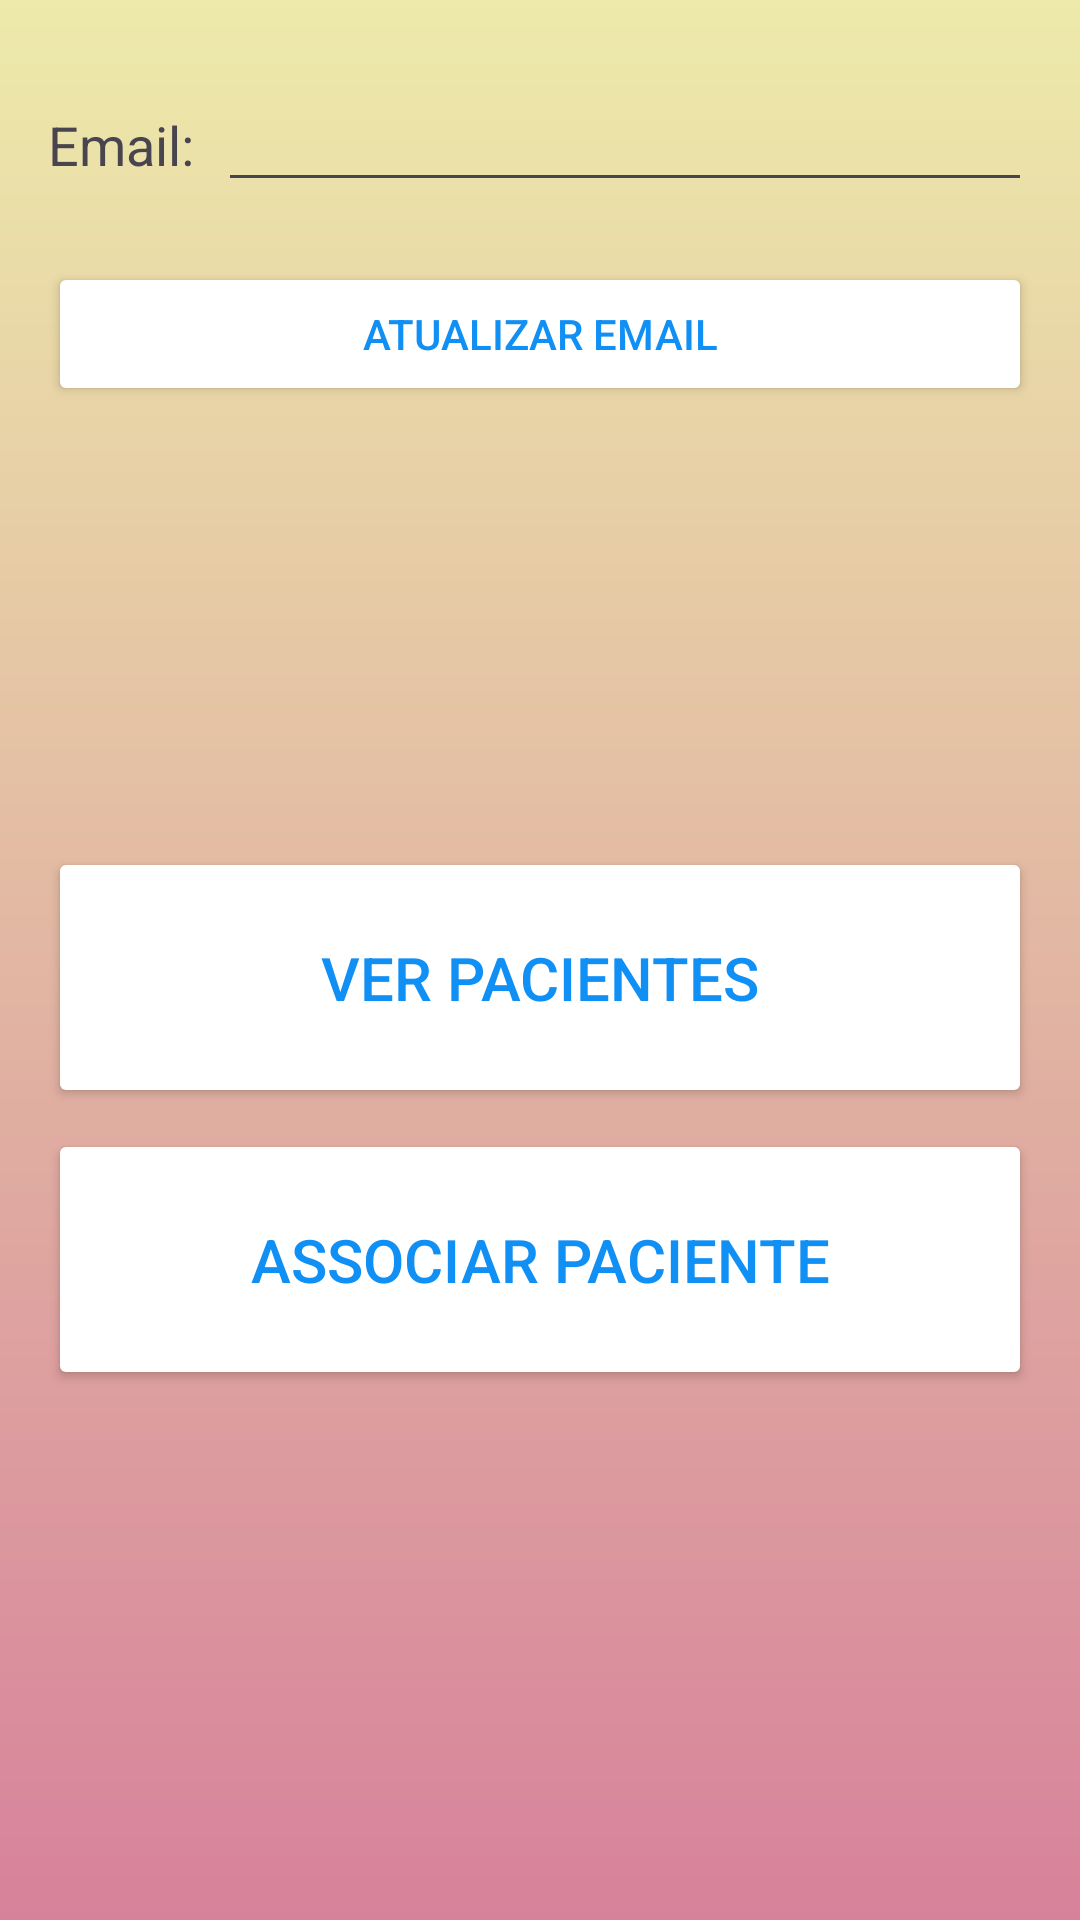

Produce the Android XML layout that renders to this screen, including the resource entries it uses.
<!-- AndroidManifest.xml: application theme Theme.Idosologin -->
<!-- res/layout/activity_menu_cuidador.xml -->
<?xml version="1.0" encoding="utf-8"?>
<RelativeLayout xmlns:android="http://schemas.android.com/apk/res/android"
    android:layout_width="match_parent"
    android:layout_height="match_parent"
    android:padding="16dp"
    android:background="@drawable/login_background"
    >

    <TextView
        android:id="@+id/tvUserEmailLabel"
        android:layout_width="wrap_content"
        android:layout_height="wrap_content"
        android:text="Email:"
        android:textSize="18sp"
        android:layout_marginTop="20dp"
        android:layout_alignParentStart="true" />



    <EditText
        android:id="@+id/etUserEmail"
        android:layout_width="match_parent"
        android:layout_height="wrap_content"
        android:layout_toEndOf="@id/tvUserEmailLabel"
        android:layout_alignBaseline="@id/tvUserEmailLabel"
        android:layout_marginTop="100dp"
        android:layout_marginStart="8dp"
        android:inputType="textEmailAddress" />


    <Button
        android:id="@+id/btnUpdateEmail"
        android:layout_width="match_parent"
        android:layout_height="wrap_content"
        android:backgroundTint="@color/white"
        android:textColor="#108FF4"
        android:text="Atualizar Email"
        android:layout_below="@id/etUserEmail"
        android:layout_marginTop="20dp"
        android:layout_centerHorizontal="true" />

    <Button
        android:id="@+id/linkSeeBtn"
        android:layout_width="match_parent"
        android:layout_height="wrap_content"
        android:layout_below="@id/etUserEmail"
        android:layout_marginTop="215dp"
        android:backgroundTint="@color/white"
        android:padding="30dp"
        android:text="Ver Pacientes"
        android:textColor="#108FF4"
        android:textSize="20dp" />

    <Button
        android:id="@+id/linkBtn"
        android:layout_width="match_parent"
        android:layout_height="wrap_content"
        android:layout_below="@id/etUserEmail"
        android:layout_marginTop="309dp"
        android:backgroundTint="@color/white"
        android:padding="30dp"
        android:text="Associar Paciente"
        android:textColor="#108FF4"
        android:textSize="20dp" />

    <Button
        android:id="@+id/btnLogout"
        android:layout_width="match_parent"
        android:layout_height="wrap_content"
        android:layout_below="@id/btnDeleteAccount"
        android:layout_marginTop="2dp"
        android:backgroundTint="@color/white"
        android:text="Sair"
        android:textColor="#108FF4" />

    <Button
        android:id="@+id/btnDeleteAccount"
        android:layout_width="match_parent"
        android:layout_height="wrap_content"
        android:layout_below="@id/btnUpdateEmail"
        android:layout_marginTop="478dp"
        android:backgroundTint="@color/white"
        android:text="Excluir Conta"
        android:textColor="@android:color/holo_red_light" />


</RelativeLayout>
<!-- resources referenced by this layout -->
<resources>
  <!-- drawable login_background (drawable) -->
  <?xml version="1.0" encoding="utf-8"?>
  <shape xmlns:android="http://schemas.android.com/apk/res/android">
  
      <gradient android:type="linear" android:angle="230"
          android:startColor="#EDEAAA" android:endColor="#D7829B"/>
  </shape>
  <style name="Theme.Idosologin" parent="Base.Theme.Idosologin" />
  <style name="Base.Theme.Idosologin" parent="Theme.Material3.DayNight.NoActionBar">
          
          
      </style>
  <!-- not gathered from this repository: default colours our renderer supplied (Android Studio template values) -->
  <color name="white">#FFFFFFFF</color>
</resources>
